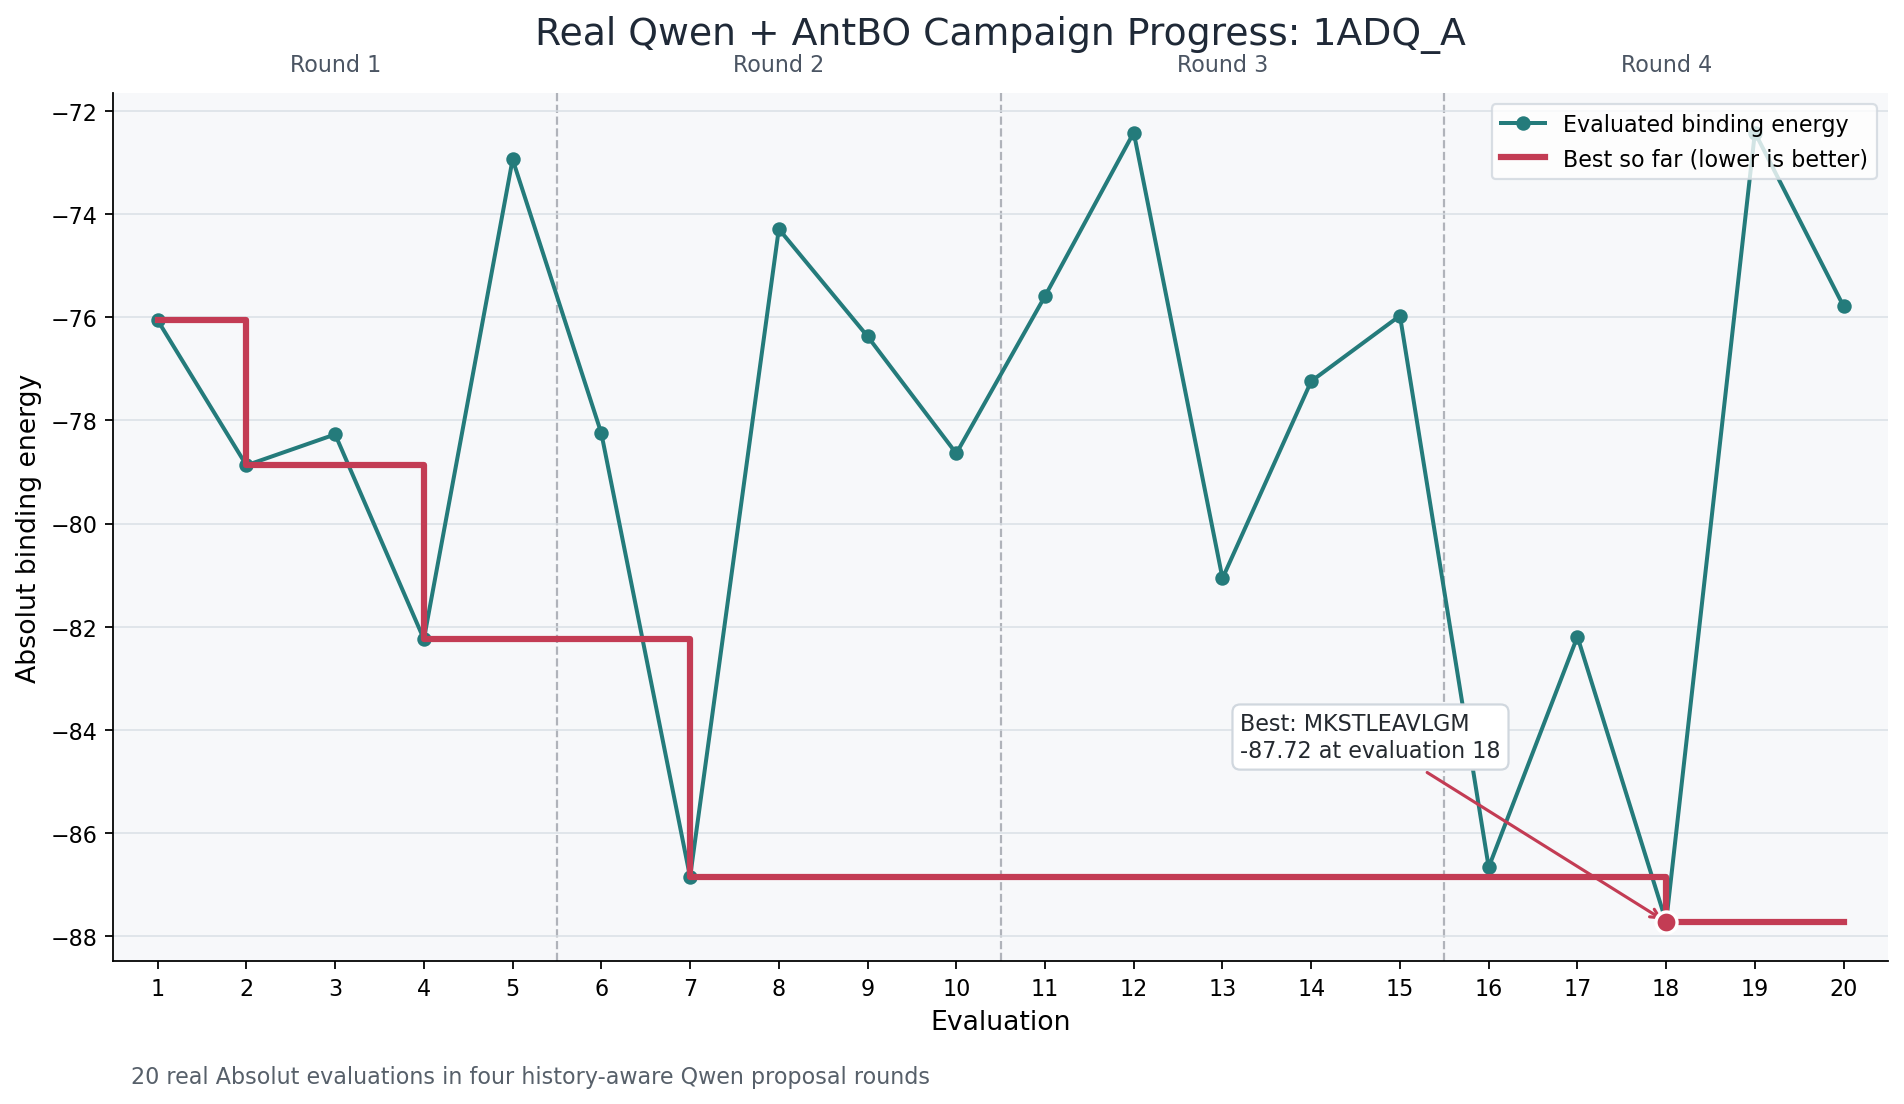

The file beside this chart, header and first rows:
evaluation, round, sequence, binding_energy, best_so_far, is_improvement, antbo_request_id
1, 1, ACDEFGHIKLM, -76.06, -76.06, true, req_b0b11c398c35421fbecdc3d7f26583a6
2, 1, QRMGKSTLEAV, -78.87, -78.87, true, req_b0b11c398c35421fbecdc3d7f26583a6
3, 1, VLHQTQELGAL, -78.27, -78.87, false, req_b0b11c398c35421fbecdc3d7f26583a6
4, 1, QVQVQVQVQVQ, -82.24, -82.24, true, req_b0b11c398c35421fbecdc3d7f26583a6
5, 1, EKGHMLASQAQ, -72.94, -82.24, false, req_b0b11c398c35421fbecdc3d7f26583a6
6, 2, KQSTLEAVLGM, -78.25, -82.24, false, req_a50be11d41e04c7aa22b53db341e5926
7, 2, MNVKSTLEAVL, -86.85, -86.85, true, req_a50be11d41e04c7aa22b53db341e5926
8, 2, MLATQELGALV, -74.29, -86.85, false, req_a50be11d41e04c7aa22b53db341e5926
9, 2, SLTQELGALVK, -76.37, -86.85, false, req_a50be11d41e04c7aa22b53db341e5926
10, 2, MNLQSTLEAVL, -78.64, -86.85, false, req_a50be11d41e04c7aa22b53db341e5926
11, 3, QSLTQELGALV, -75.59, -86.85, false, req_77df4e03ec6b4191a713b9af1ca7afb8
12, 3, VHKSTLEAVLG, -72.42, -86.85, false, req_77df4e03ec6b4191a713b9af1ca7afb8
13, 3, LKSTQELGALV, -81.06, -86.85, false, req_77df4e03ec6b4191a713b9af1ca7afb8
14, 3, STLEAVLGALV, -77.24, -86.85, false, req_77df4e03ec6b4191a713b9af1ca7afb8
15, 3, KSLTQELGALV, -75.97, -86.85, false, req_77df4e03ec6b4191a713b9af1ca7afb8
16, 4, CAMKSTLEAVL, -86.66, -86.85, false, req_62166c4bf0c14070905db4be98afa1ce
17, 4, VQSTLEAVLGK, -82.19, -86.85, false, req_62166c4bf0c14070905db4be98afa1ce
18, 4, MKSTLEAVLGM, -87.72, -87.72, true, req_62166c4bf0c14070905db4be98afa1ce
19, 4, VRKSTLEAVLG, -72.42, -87.72, false, req_62166c4bf0c14070905db4be98afa1ce
20, 4, NEKSTLEAVLG, -75.79, -87.72, false, req_62166c4bf0c14070905db4be98afa1ce
